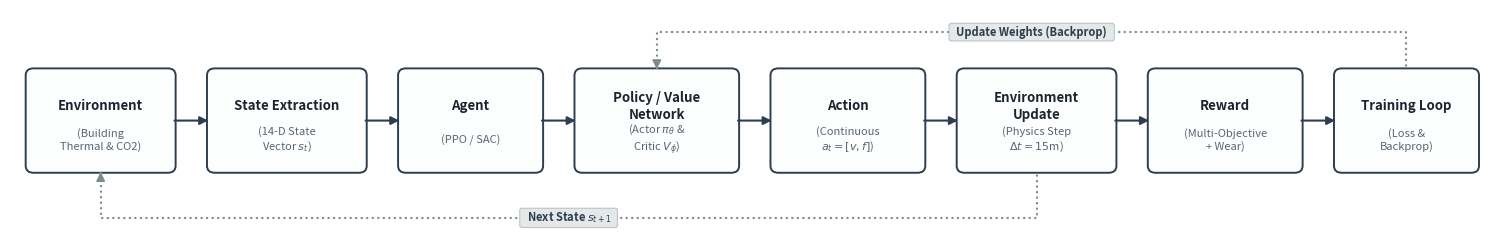

Source code (Python):
import matplotlib .pyplot as plt 
import matplotlib .patches as patches 
def draw_pipeline ():
    fig ,ax =plt .subplots (figsize =(15 ,2.6 ),dpi =300 )
    ax .set_xlim (-0.2 ,14.8 )
    ax .set_ylim (-0.4 ,2.2 )
    ax .axis ('off')
    box_edge ='#2c3e50'
    box_bg ='#fdfefe'
    text_main ='#1a252f'
    text_sub ='#566573'
    arrow_color ='#2c3e50'
    feedback_color ='#7f8c8d'
    boxes =[
    ("Environment","(Building\nThermal & CO2)",0.0 ,0.4 ,1.45 ,1.1 ),
    ("State Extraction","(14-D State\nVector $s_t$)",1.85 ,0.4 ,1.55 ,1.1 ),
    ("Agent","(PPO / SAC)",3.8 ,0.4 ,1.4 ,1.1 ),
    ("Policy / Value\nNetwork","(Actor $\\pi_\\theta$ &\nCritic $V_\\phi$)",5.6 ,0.4 ,1.6 ,1.1 ),
    ("Action","(Continuous\n$a_t = [v, f]$)",7.6 ,0.4 ,1.5 ,1.1 ),
    ("Environment\nUpdate","(Physics Step\n$\\Delta t = 15$m)",9.5 ,0.4 ,1.55 ,1.1 ),
    ("Reward","(Multi-Objective\n+ Wear)",11.45 ,0.4 ,1.5 ,1.1 ),
    ("Training Loop","(Loss &\nBackprop)",13.35 ,0.4 ,1.4 ,1.1 ),
    ]
    box_coords ={}
    for title ,subtitle ,x ,y ,w ,h in boxes :
        rect =patches .FancyBboxPatch (
        (x ,y ),w ,h ,
        boxstyle ="round,pad=0.04,rounding_size=0.08",
        edgecolor =box_edge ,facecolor =box_bg ,
        linewidth =1.4 ,zorder =2 
        )
        ax .add_patch (rect )
        mid_x =x +w /2.0 
        mid_y =y +h /2.0 
        ax .text (mid_x ,mid_y +0.16 ,title ,ha ='center',va ='center',
        fontsize =9.5 ,fontweight ='bold',color =text_main ,zorder =3 )
        ax .text (mid_x ,mid_y -0.22 ,subtitle ,ha ='center',va ='center',
        fontsize =8.0 ,fontstyle ='italic',color =text_sub ,zorder =3 )
        box_coords [title .split ('\n')[0 ]]=(x ,y ,w ,h )
    for i in range (len (boxes )-1 ):
        x1 =boxes [i ][2 ]+boxes [i ][4 ]
        y1 =boxes [i ][3 ]+boxes [i ][5 ]/2.0 
        x2 =boxes [i +1 ][2 ]
        y2 =boxes [i +1 ][3 ]+boxes [i +1 ][5 ]/2.0 
        ax .annotate (
        '',xy =(x2 ,y2 ),xytext =(x1 ,y1 ),
        arrowprops =dict (arrowstyle ="-|>",color =arrow_color ,lw =1.5 ,mutation_scale =12 ),
        zorder =4 
        )
    t_x =13.35 +1.4 /2.0 
    t_y =0.4 +1.1 
    p_x =5.6 +1.6 /2.0 
    p_y =0.4 +1.1 
    y_top =1.95 
    ax .plot ([t_x ,t_x ,p_x ,p_x ],[t_y ,y_top ,y_top ,p_y +0.05 ],
    linestyle =':',color =feedback_color ,linewidth =1.5 ,zorder =1 )
    ax .annotate (
    '',xy =(p_x ,p_y ),xytext =(p_x ,p_y +0.08 ),
    arrowprops =dict (arrowstyle ="-|>",color =feedback_color ,lw =1.5 ,mutation_scale =12 ),
    zorder =4 
    )
    ax .text ((t_x +p_x )/2.0 ,y_top ,"  Update Weights (Backprop)  ",
    ha ='center',va ='center',fontsize =8.0 ,fontweight ='bold',color ='#2c3e50',
    bbox =dict (boxstyle ='round,pad=0.2',facecolor ='#e5e8e8',edgecolor ='#bdc3c7',lw =0.8 ),
    zorder =5 )
    u_x =9.5 +1.55 /2.0 
    u_y =0.4 
    e_x =0.0 +1.45 /2.0 
    e_y =0.4 
    y_bot =-0.15 
    ax .plot ([u_x ,u_x ,e_x ,e_x ],[u_y ,y_bot ,y_bot ,e_y -0.05 ],
    linestyle =':',color =feedback_color ,linewidth =1.5 ,zorder =1 )
    ax .annotate (
    '',xy =(e_x ,e_y ),xytext =(e_x ,e_y -0.08 ),
    arrowprops =dict (arrowstyle ="-|>",color =feedback_color ,lw =1.5 ,mutation_scale =12 ),
    zorder =4 
    )
    ax .text ((u_x +e_x )/2.0 ,y_bot ,"  Next State $s_{t+1}$  ",
    ha ='center',va ='center',fontsize =8.0 ,fontweight ='bold',color ='#2c3e50',
    bbox =dict (boxstyle ='round,pad=0.2',facecolor ='#e5e8e8',edgecolor ='#bdc3c7',lw =0.8 ),
    zorder =5 )
    plt .tight_layout ()
    plt .savefig ('rl_pipeline_block_diagram.png',dpi =300 ,bbox_inches ='tight',transparent =False )
    plt .close ()
    print ("Generated rl_pipeline_block_diagram.png successfully.")
if __name__ =='__main__':
    draw_pipeline ()
